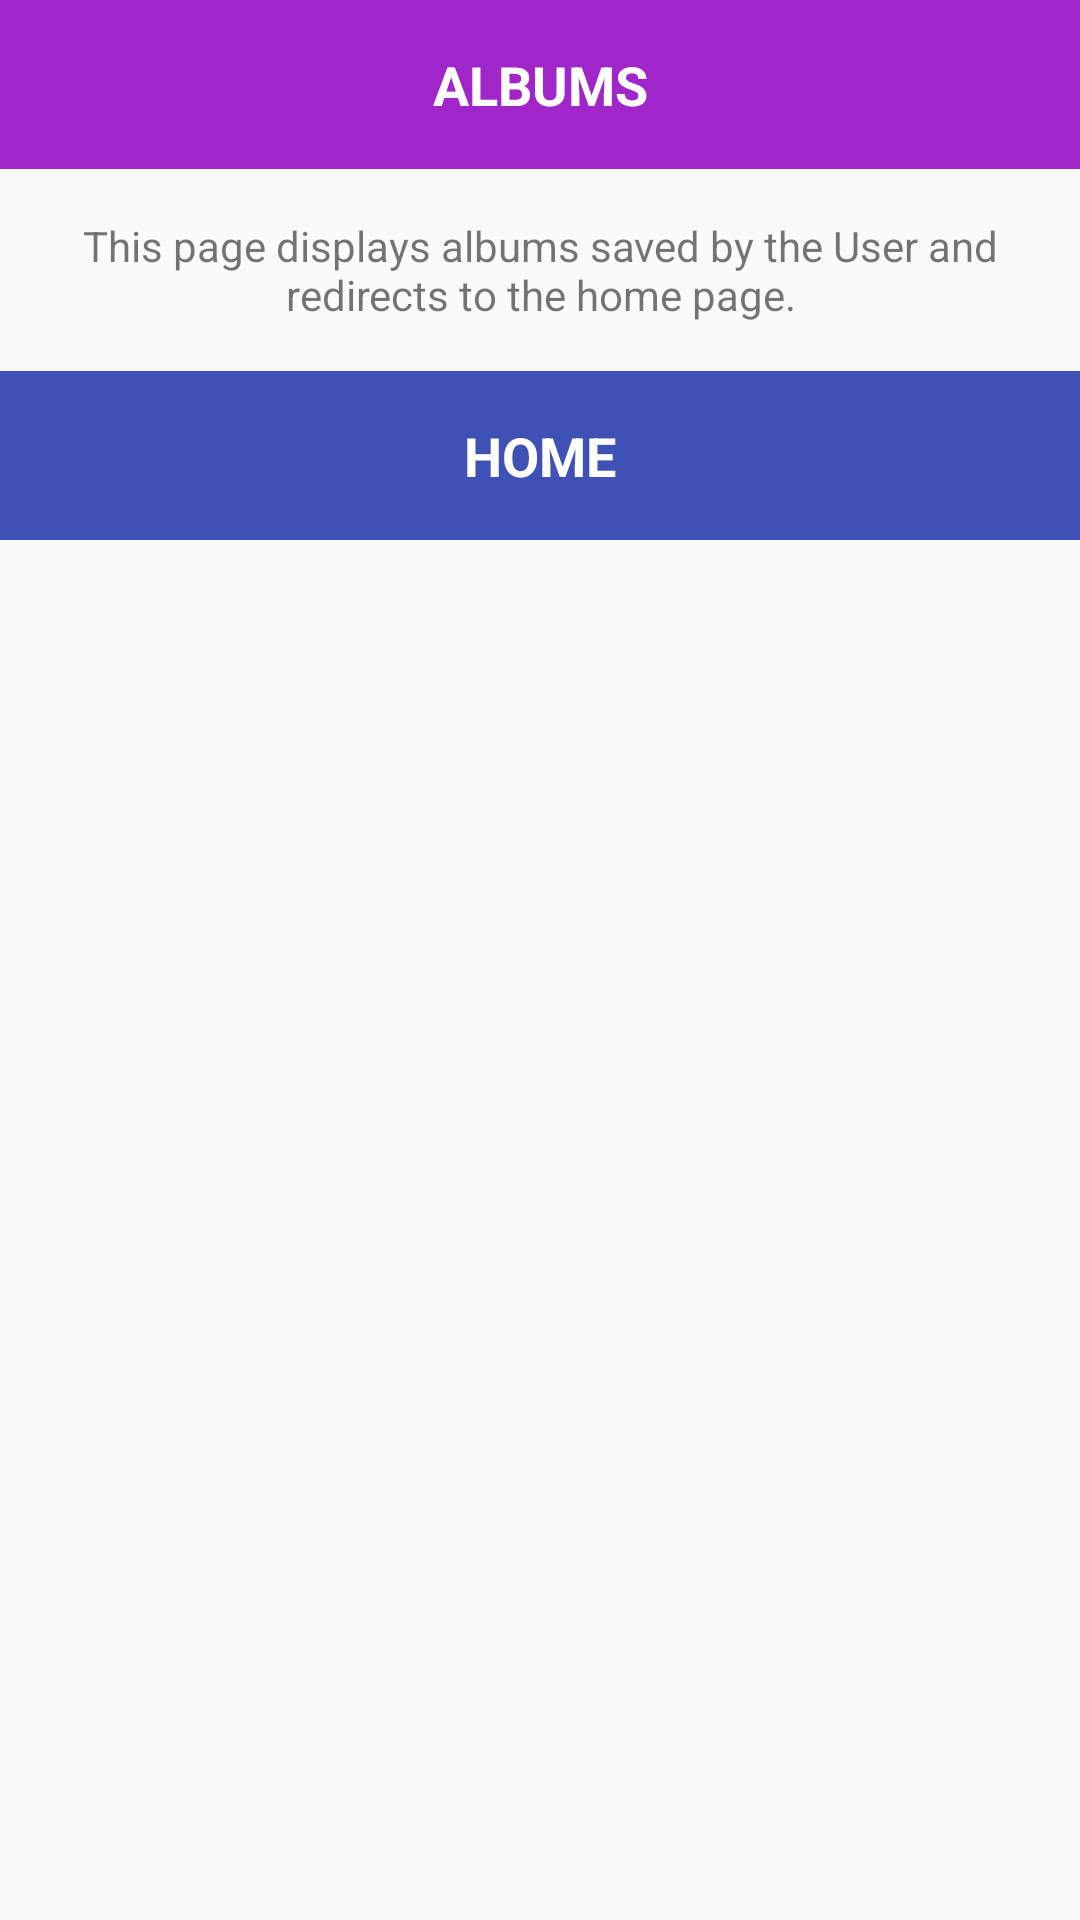

Layout XML and referenced resources for this Android screen:
<!-- AndroidManifest.xml: application theme AppTheme -->
<!-- res/layout/activity_albums.xml -->
<?xml version="1.0" encoding="utf-8"?>
<LinearLayout xmlns:android="http://schemas.android.com/apk/res/android"
    xmlns:app="http://schemas.android.com/apk/res-auto"
    xmlns:tools="http://schemas.android.com/tools"
    android:layout_width="match_parent"
    android:layout_height="match_parent"
    tools:context="com.example.android.musicapp.AlbumsActivity"
    android:orientation="vertical">

    <TextView
        android:id="@+id/AlbumsScreen"
        android:text="@string/albums"
        style="@style/CategoriesOnSecondScreen"
        android:background="@color/category_Albums"
        />

    <TextView
        android:text="@string/AlbumText"
        style="@style/TextOnSecondScreen"
        />

    <TextView
        android:id="@+id/HomeScreen"
        android:text="@string/home"
        style="@style/CategoriesOnSecondScreen"
        android:background="@color/colorPrimary"
        />
</LinearLayout>
<!-- resources referenced by this layout -->
<resources>
  <color name="category_Albums">#a126ca</color>
  <color name="colorPrimary">#3F51B5</color>
  <string name="AlbumText">This page displays albums saved by the User and redirects to the home page.</string>
  <string name="albums">Albums</string>
  <string name="home">Home</string>
  <style name="CategoriesOnSecondScreen">
          <item name="android:layout_width">match_parent</item>
          <item name="android:layout_height">wrap_content</item>
          <item name="android:padding">16dp</item>
          <item name="android:gravity">center</item>
          <item name="android:textColor">@color/Text</item>
          <item name="android:textAllCaps">true</item>
          <item name="android:textStyle">bold</item>
          <item name="android:textAppearance">?android:textAppearanceMedium</item>
      </style>
  <style name="TextOnSecondScreen">
          <item name="android:layout_width">match_parent</item>
          <item name="android:layout_height">wrap_content</item>
          <item name="android:layout_margin">16dp</item>
          <item name="android:gravity">center_horizontal</item>
      </style>
  <style name="AppTheme" parent="Theme.AppCompat.Light.DarkActionBar">
          
          <item name="colorPrimary">@color/colorPrimary</item>
          <item name="colorPrimaryDark">@color/colorPrimaryDark</item>
          <item name="colorAccent">@color/colorAccent</item>
      </style>
  <color name="Text">#ffffff</color>
  <color name="colorPrimaryDark">#303F9F</color>
  <color name="colorAccent">#FF4081</color>
</resources>
